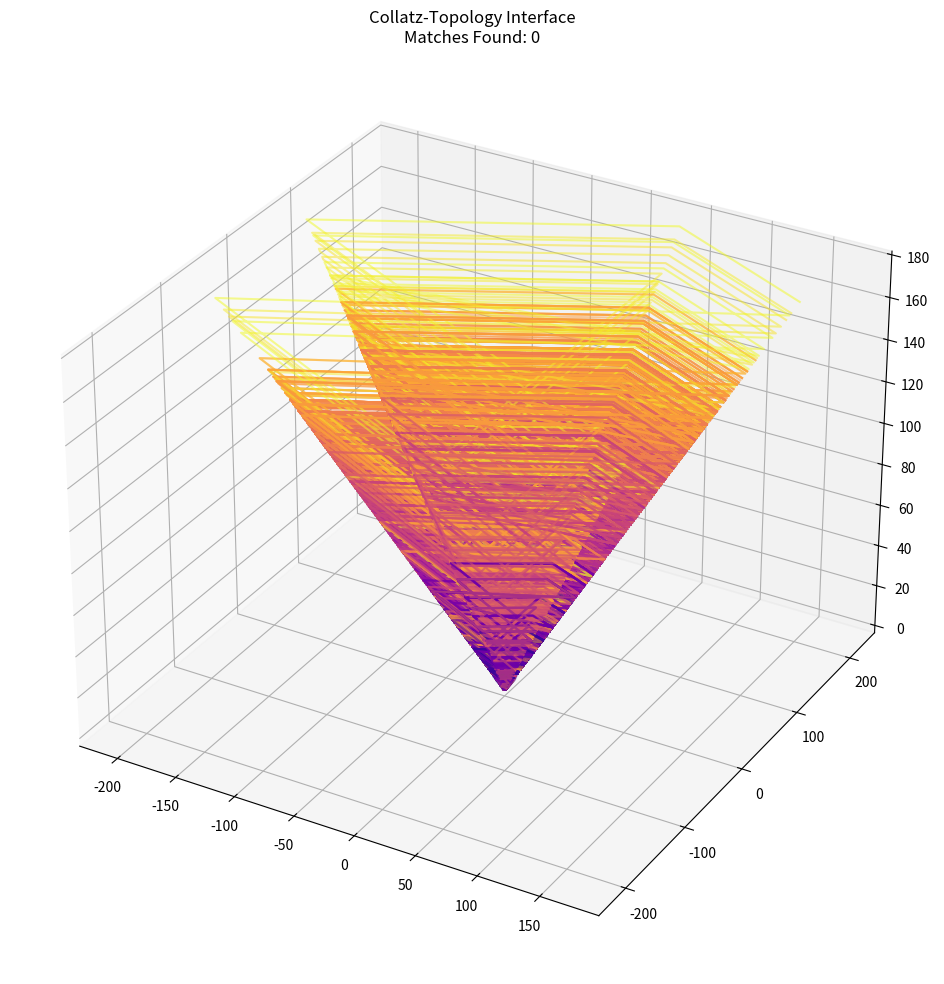

Reproduce this figure in Python.
import numpy as np
import matplotlib.pyplot as plt
from mpl_toolkits.mplot3d import Axes3D

# =====================
# COLLATZ CORE FUNCTIONS
# =====================
def generate_collatz_sequence(n):
    """Generate full Collatz sequence for number n"""
    sequence = [n]
    while n != 1:
        n = 3 * n + 1 if n % 2 else n // 2
        sequence.append(n)
    return sequence

def reduce_to_single_digit(value):
    """Added missing digit reduction function"""
    return (value - 1) % 9 + 1

def compute_energy(sequence):
    """Calculate topological energy of a sequence"""
    return len(sequence) * np.log(len(sequence) + 0.5772)  # Fixed parenthesis

def compute_eta(sequence):
    """Simulate η-invariant from sequence oscillations"""
    if len(sequence) < 2:
        return 0.0
    oscillations = sum(1 if sequence[i] > sequence[i-1] else -1 for i in range(1, len(sequence)))
    return np.arctan(oscillations) / (2 * np.pi)

# ======================
# TOPOLOGICAL DATA (MOCK)
# ======================
MILNOR_EXOTIC_SPHERES = {
    1: {"eta": 0.0357, "name": "Milnor's First Exotic 7-Sphere"},
    2: {"eta": 0.8929, "name": "Milnor's Second Exotic 7-Sphere"},
    3: {"eta": -0.1429, "name": "Connected Sum Exotic Sphere"}
}

# ====================
# PARAMETERS & ANALYSIS
# ====================
LZ_SCALE = 1.23489
NUM_RANGE = (1, 1000)  # Reduced for faster execution
ETA_TOLERANCE = 0.05    # Increased tolerance

# Generate Collatz data
collatz_data = {}
for n in range(NUM_RANGE[0], NUM_RANGE[1] + 1):
    seq = generate_collatz_sequence(n)
    collatz_data[n] = {
        "sequence": seq,
        "energy": compute_energy(seq),
        "eta": compute_eta(seq)
    }

# Find high-energy nodes
energy_values = np.array([d["energy"] for d in collatz_data.values()])
energy_threshold = np.percentile(energy_values, 99)
high_energy_nodes = [n for n, d in collatz_data.items() if d["energy"] > energy_threshold]

# ==============
# 3D VISUALIZATION
# ==============
def map_to_octave(value, layer):
    """Convert number to 3D octave coordinates"""
    reduced = reduce_to_single_digit(value)
    angle = (reduced / 9) * 2 * np.pi  # Fixed modulo 9 calculation
    radius = LZ_SCALE * (layer + 1)
    return (
        radius * np.cos(angle),
        radius * np.sin(angle),
        layer
    )

fig = plt.figure(figsize=(16, 12))
ax = fig.add_subplot(111, projection='3d')

# Plot all sequences
for n, data in collatz_data.items():
    positions = [map_to_octave(v, i) for i, v in enumerate(data["sequence"])]
    x, y, z = zip(*positions)
    ax.plot(x, y, z, color=plt.cm.plasma(data["energy"]/max(energy_values)), alpha=0.5)

# Highlight matches
matches = []
for n in high_energy_nodes:
    data = collatz_data[n]
    for sphere_id, sphere_data in MILNOR_EXOTIC_SPHERES.items():
        if abs(data["eta"] - sphere_data["eta"]) < ETA_TOLERANCE:
            matches.append(n)
            positions = [map_to_octave(v, i) for i, v in enumerate(data["sequence"])]
            x, y, z = zip(*positions)
            ax.plot(x, y, z, color='lime', linewidth=2)
            ax.scatter(x[-1], y[-1], z[-1], s=100, c='red', marker='*')

ax.set_title(f"Collatz-Topology Interface\nMatches Found: {len(matches)}")
plt.show()

print("High-energy nodes:", high_energy_nodes)
print("Matching exotic spheres:", matches)